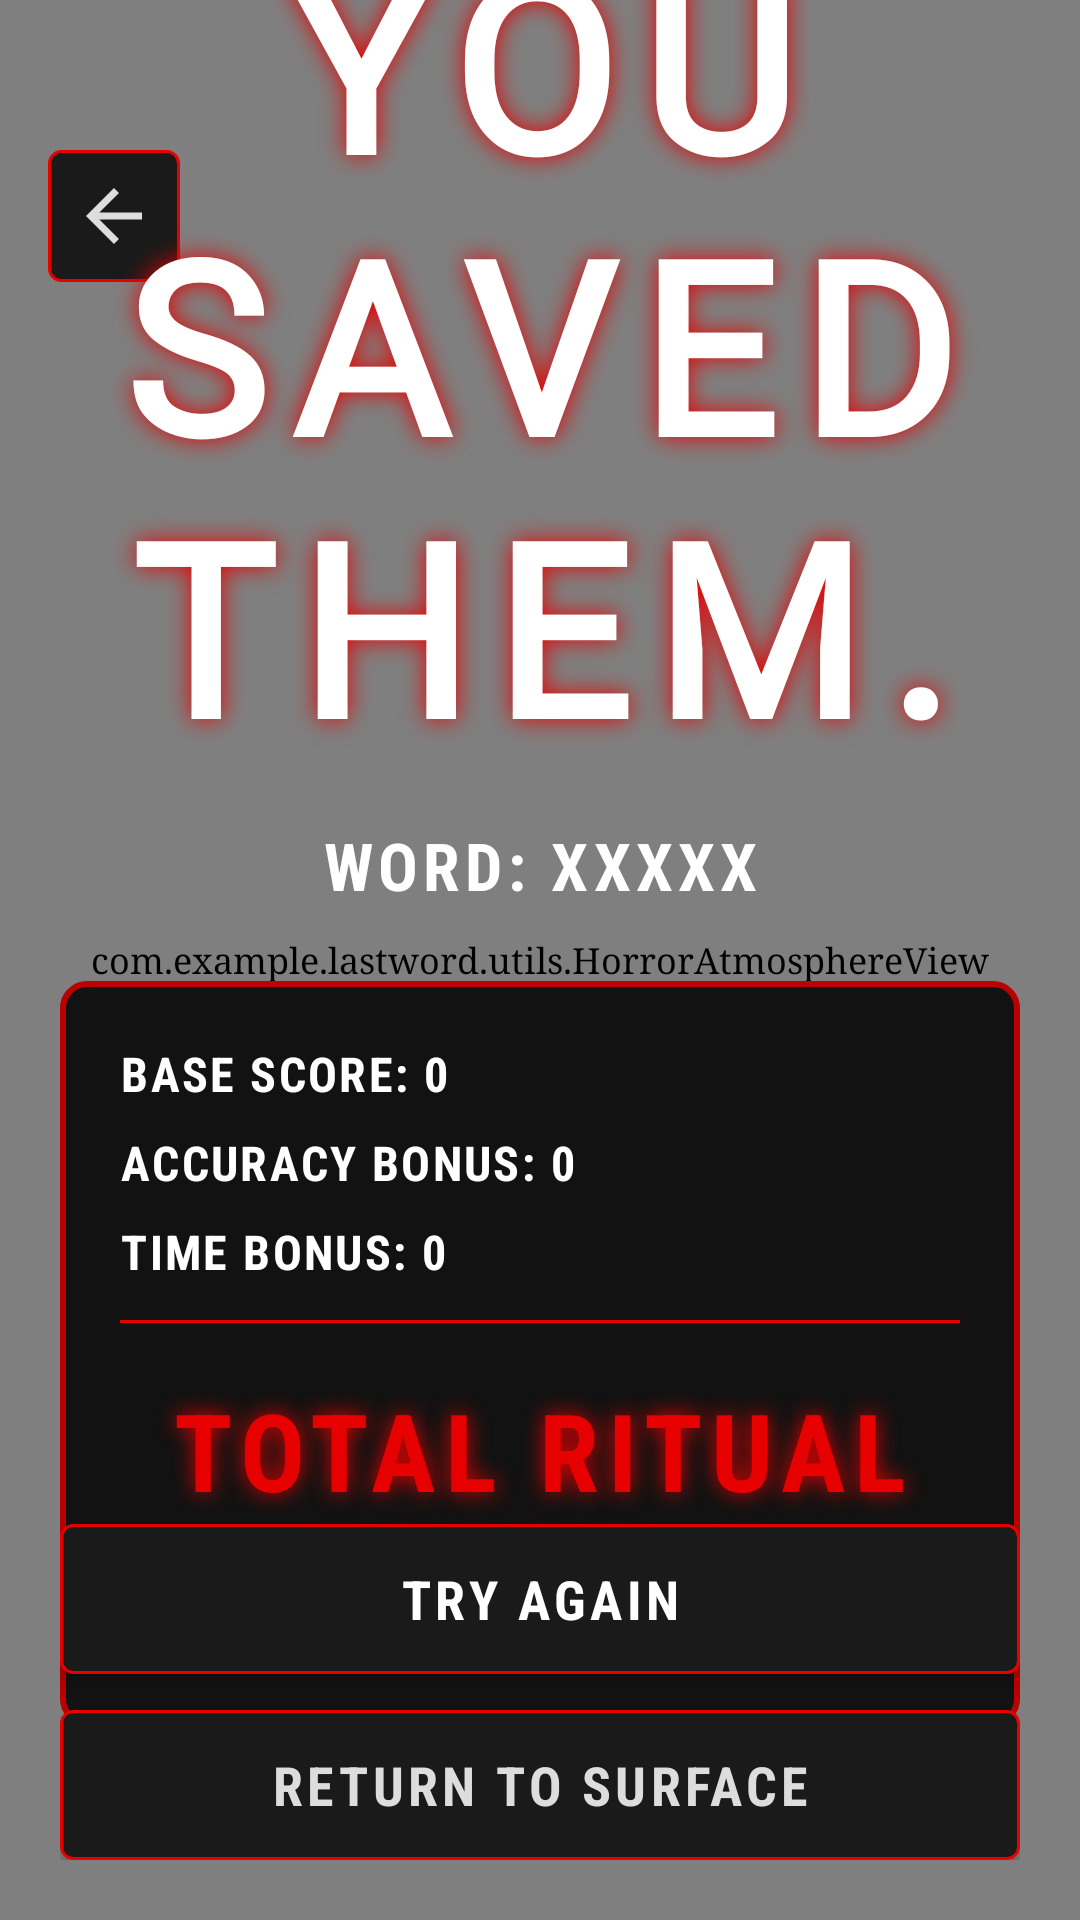

Produce the Android XML layout that renders to this screen, including the resource entries it uses.
<!-- AndroidManifest.xml: application theme Theme.LastWord -->
<!-- res/layout/activity_result.xml -->
<?xml version="1.0" encoding="utf-8"?>
<androidx.constraintlayout.widget.ConstraintLayout xmlns:android="http://schemas.android.com/apk/res/android"
    xmlns:app="http://schemas.android.com/apk/res-auto"
    android:id="@+id/resultRootLayout"
    android:layout_width="match_parent"
    android:layout_height="match_parent"
    android:background="@color/black">

    
    <com.example.lastword.utils.HorrorAtmosphereView
        android:id="@+id/horrorAtmosphereView"
        android:layout_width="match_parent"
        android:layout_height="match_parent"
        app:layout_constraintTop_toTopOf="parent"
        app:layout_constraintBottom_toBottomOf="parent"
        app:layout_constraintStart_toStartOf="parent"
        app:layout_constraintEnd_toEndOf="parent" />

    
    <ImageButton
        android:id="@+id/btnTopBack"
        android:layout_width="44dp"
        android:layout_height="44dp"
        android:src="@drawable/ic_back_arrow"
        android:background="@drawable/bg_button_dark"
        android:contentDescription="Return to Surface"
        android:padding="10dp"
        android:layout_marginTop="50dp"
        android:layout_marginStart="16dp"
        app:layout_constraintTop_toTopOf="parent"
        app:layout_constraintStart_toStartOf="parent" />

    <LinearLayout
        android:id="@+id/contentLayout"
        android:layout_width="0dp"
        android:layout_height="wrap_content"
        android:orientation="vertical"
        android:gravity="center"
        android:layout_marginHorizontal="20dp"
        android:layout_marginTop="50dp"
        app:layout_constraintTop_toTopOf="parent"
        app:layout_constraintBottom_toTopOf="@+id/buttonLayout"
        app:layout_constraintStart_toStartOf="parent"
        app:layout_constraintEnd_toEndOf="parent">

        <TextView
            android:id="@+id/tvResultTitle"
            android:layout_width="wrap_content"
            android:layout_height="wrap_content"
            android:text="YOU SAVED THEM."
            android:textColor="@color/white"
            android:textSize="80sp"
            android:textStyle="bold"
            android:letterSpacing="0.1"
            android:gravity="center"
            android:shadowColor="#E60000"
            android:shadowRadius="20"
            android:layout_marginBottom="12dp"
            android:fontFamily="@font/ghastly_panic" />

        <TextView
            android:id="@+id/tvRescueMessage"
            android:layout_width="match_parent"
            android:layout_height="wrap_content"
            android:text=""
            android:textColor="@color/white"
            android:textSize="18sp"
            android:letterSpacing="0.03"
            android:gravity="center"
            android:visibility="gone"
            android:textStyle="italic"
            android:paddingHorizontal="16dp"
            android:layout_marginBottom="18dp"
            android:fontFamily="serif" />

        <TextView
            android:id="@+id/tvResultWord"
            android:layout_width="wrap_content"
            android:layout_height="wrap_content"
            android:text="WORD: XXXXX"
            android:textColor="@color/white"
            android:textSize="22sp"
            android:textStyle="bold"
            android:letterSpacing="0.08"
            android:gravity="center"
            android:layout_marginBottom="24dp"
            android:fontFamily="sans-serif-condensed"/>

        <LinearLayout
            android:id="@+id/scoreCardLayout"
            android:layout_width="match_parent"
            android:layout_height="wrap_content"
            android:orientation="vertical"
            android:background="@drawable/bg_horror_card"
            android:padding="20dp"
            android:layout_marginBottom="16dp">

            <TextView
                android:id="@+id/tvBaseScore"
                android:layout_width="match_parent"
                android:layout_height="wrap_content"
                android:text="BASE SCORE: 0"
                android:textColor="@color/white"
                android:textSize="16sp"
                android:textStyle="bold"
                android:letterSpacing="0.05"
                android:fontFamily="sans-serif-condensed"
                android:layout_marginBottom="8dp"/>

            <TextView
                android:id="@+id/tvAccuracyBonus"
                android:layout_width="match_parent"
                android:layout_height="wrap_content"
                android:text="ACCURACY BONUS: 0"
                android:textColor="@color/white"
                android:textSize="16sp"
                android:textStyle="bold"
                android:letterSpacing="0.05"
                android:fontFamily="sans-serif-condensed"
                android:layout_marginBottom="8dp"/>

            <TextView
                android:id="@+id/tvTimeBonus"
                android:layout_width="match_parent"
                android:layout_height="wrap_content"
                android:text="TIME BONUS: 0"
                android:textColor="@color/white"
                android:textSize="16sp"
                android:textStyle="bold"
                android:letterSpacing="0.05"
                android:fontFamily="sans-serif-condensed"
                android:layout_marginBottom="12dp"/>

            <View
                android:id="@+id/scoreDivider"
                android:layout_width="match_parent"
                android:layout_height="1dp"
                android:background="@color/horror_red"
                android:layout_marginBottom="12dp"/>

            
            <TextView
                android:id="@+id/tvFinalScore"
                android:layout_width="match_parent"
                android:layout_height="wrap_content"
                android:text="TOTAL RITUAL SCORE: 0"
                android:textColor="@color/horror_red"
                android:textSize="36sp"
                android:letterSpacing="0.08"
                android:fontFamily="sans-serif-condensed"
                android:gravity="center"
                android:layout_marginTop="6dp"
                android:layout_marginBottom="6dp"
                android:shadowColor="#E60000"
                android:shadowRadius="18"
                android:textStyle="bold"/>
        </LinearLayout>
    </LinearLayout>

    <LinearLayout
        android:id="@+id/buttonLayout"
        android:layout_width="0dp"
        android:layout_height="wrap_content"
        android:orientation="vertical"
        android:layout_marginHorizontal="20dp"
        android:layout_marginBottom="20dp"
        app:layout_constraintBottom_toBottomOf="parent"
        app:layout_constraintStart_toStartOf="parent"
        app:layout_constraintEnd_toEndOf="parent">

        <androidx.appcompat.widget.AppCompatButton
            android:id="@+id/btnPlayAgain"
            android:layout_width="match_parent"
            android:layout_height="50dp"
            android:text="TRY AGAIN"
            android:textColor="@color/white"
            android:textSize="18sp"
            android:textStyle="bold"
            android:fontFamily="sans-serif-condensed"
            android:letterSpacing="0.08"
            android:background="@drawable/bg_button_dark"
            android:layout_marginBottom="12dp"/>

        <androidx.appcompat.widget.AppCompatButton
            android:id="@+id/btnHome"
            android:layout_width="match_parent"
            android:layout_height="50dp"
            android:text="RETURN TO SURFACE"
            android:textColor="@color/pale_white"
            android:textSize="18sp"
            android:textStyle="bold"
            android:fontFamily="sans-serif-condensed"
            android:letterSpacing="0.08"
            android:background="@drawable/bg_button_dark"/>
    </LinearLayout>

    
    <com.example.lastword.utils.BloodSplashOverlayView
        android:id="@+id/bloodSplashOverlay"
        android:layout_width="match_parent"
        android:layout_height="match_parent"
        android:clickable="false"
        android:focusable="false"
        android:alpha="0"
        app:layout_constraintTop_toTopOf="parent"
        app:layout_constraintBottom_toBottomOf="parent"
        app:layout_constraintStart_toStartOf="parent"
        app:layout_constraintEnd_toEndOf="parent" />

</androidx.constraintlayout.widget.ConstraintLayout>
<!-- resources referenced by this layout -->
<resources>
  <color name="black">#000000</color>
  <color name="horror_red">#E60000</color>
  <color name="pale_white">#DDDDDD</color>
  <color name="white">#FFFFFF</color>
  <!-- drawable bg_button_dark (drawable) -->
  <?xml version="1.0" encoding="utf-8"?>
  <selector xmlns:android="http://schemas.android.com/apk/res/android">
      <item android:state_pressed="true">
          <shape>
              <solid android:color="@color/blood_red" />
              <stroke android:width="1dp" android:color="@color/horror_red" />
              <corners android:radius="4dp" />
          </shape>
      </item>
      <item android:state_enabled="false">
          <shape>
              <solid android:color="#0a0a0a" />
              <stroke android:width="1dp" android:color="#222222" />
              <corners android:radius="4dp" />
          </shape>
      </item>
      <item>
          <shape>
              <solid android:color="#1a1a1a" />
              <stroke android:width="1dp" android:color="@color/horror_red" />
              <corners android:radius="4dp" />
          </shape>
      </item>
  </selector>
  <!-- drawable bg_horror_card (drawable) -->
  <?xml version="1.0" encoding="utf-8"?>
  <shape xmlns:android="http://schemas.android.com/apk/res/android">
      <solid android:color="#121212" />
      <stroke android:width="2dp" android:color="@color/blood_red" />
      <corners android:radius="8dp" />
  </shape>
  <!-- drawable ic_back_arrow (drawable) -->
  <vector xmlns:android="http://schemas.android.com/apk/res/android"
      android:width="28dp"
      android:height="28dp"
      android:viewportWidth="24"
      android:viewportHeight="24">
    <path
        android:fillColor="@color/pale_white"
        android:pathData="M20,11H7.83l5.59,-5.59L12,4l-8,8 8,8 1.41,-1.41L7.83,13H20v-2z"/>
  </vector>
  <style name="Theme.LastWord" parent="Base.Theme.LastWord" />
  <color name="blood_red">#BB0000</color>
  <style name="Base.Theme.LastWord" parent="Theme.Material3.DayNight.NoActionBar">
          
          <item name="colorPrimary">@color/horror_red</item>
          <item name="colorOnPrimary">@color/white</item>
          <item name="colorSecondary">@color/crimson</item>
          <item name="android:windowBackground">@color/pure_dark</item>
          <item name="android:navigationBarColor">@color/black</item>
          <item name="android:statusBarColor">@color/black</item>
          <item name="android:windowLayoutInDisplayCutoutMode" tools:targetApi="p">shortEdges</item>
          
          
          <item name="android:textAppearanceSmall">@style/HorrorText.Small</item>
          <item name="android:textAppearanceMedium">@style/HorrorText.Medium</item>
          <item name="android:textAppearanceLarge">@style/HorrorText.Large</item>
      </style>
  <color name="crimson">#FF0000</color>
  <color name="pure_dark">#050505</color>
  <style name="HorrorText.Small">
          <item name="android:textSize">12sp</item>
      </style>
  <style name="HorrorText.Medium">
          <item name="android:textSize">16sp</item>
      </style>
  <style name="HorrorText.Large">
          <item name="android:textSize">22sp</item>
      </style>
</resources>
